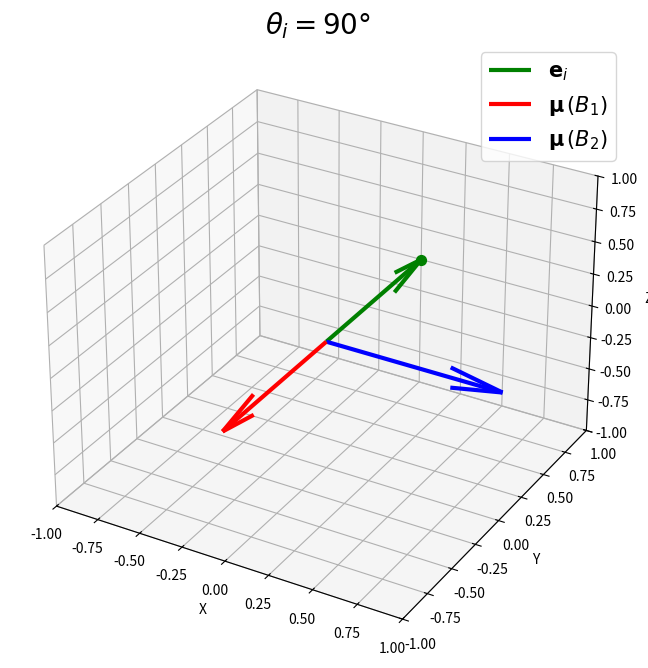

Recreate this plot in Python.
# final version 29/01/2025
import numpy as np
import matplotlib.pyplot as plt

# Define theta
theta = np.pi / 2
phi = np.pi / 2 # "detector"
e_i = np.array([np.cos(theta), np.sin(theta), 0]) # amplitude of electric field vector, incident light polarized along xz plane
e_s = np.array([np.cos(phi), np.sin(phi), 0]) 

# Define Raman tensors for B1 and B2 modes
d=1
c=1
R_B2 = np.array([[0, d, 0],
                 [d, 0, 0],
                 [0, 0, 0]])
R_B1 = np.array([[c, 0, 0], 
                 [0, -c, 0],
                 [0, 0, 0]])

# induced dipole moment mi = alpha . E, doesnt depend on e_s
dipole_B1 = np.dot(R_B1, e_i)
dipole_B2 = np.dot(R_B2, e_i)
# calculate intensity, depends on e_s
#  I as |e_s^T * R * e_i|**2
print("Intensity of R_B1 is:")
intensity_B1 = abs(np.matmul(e_s.transpose(),dipole_B1))**2
print(intensity_B1)
print("Intensity of R_B2 is:")
intensity_B2 = abs(np.matmul(e_s.transpose(),dipole_B2))**2
print(intensity_B2)


# set up 3D plot
fig = plt.figure(figsize=(8, 8))
ax = fig.add_subplot(111, projection='3d')
ax.quiver(0, 0, 0, e_i[0], e_i[1], e_i[2], color='green', label=r"$\mathbf{e}_{i}$",linewidth=3)
ax.scatter(e_i[0], e_i[1], e_i[2], color='green', s=50) # green like incident laser
ax.quiver(0, 0, 0, dipole_B1[0], dipole_B1[1], dipole_B1[2], color='red', label=r"$\mathbf{\mu} \, (B_1)$", linewidth=3)
ax.quiver(0, 0, 0, dipole_B2[0], dipole_B2[1], dipole_B2[2], color='blue', label=r"$\mathbf{\mu} \, (B_2)$", linewidth=3)

# set plot limits, labels, and legend
ax.set_xlim([-1, 1])
ax.set_ylim([-1, 1])
ax.set_zlim([-1, 1])
ax.set_xlabel('X')
ax.set_ylabel('Y')
ax.set_zlabel('Z')
ax.set_title(r"$\theta_{i} = 90°$" , fontsize=20)
ax.legend(fontsize=15)
ax.grid()

plt.show()